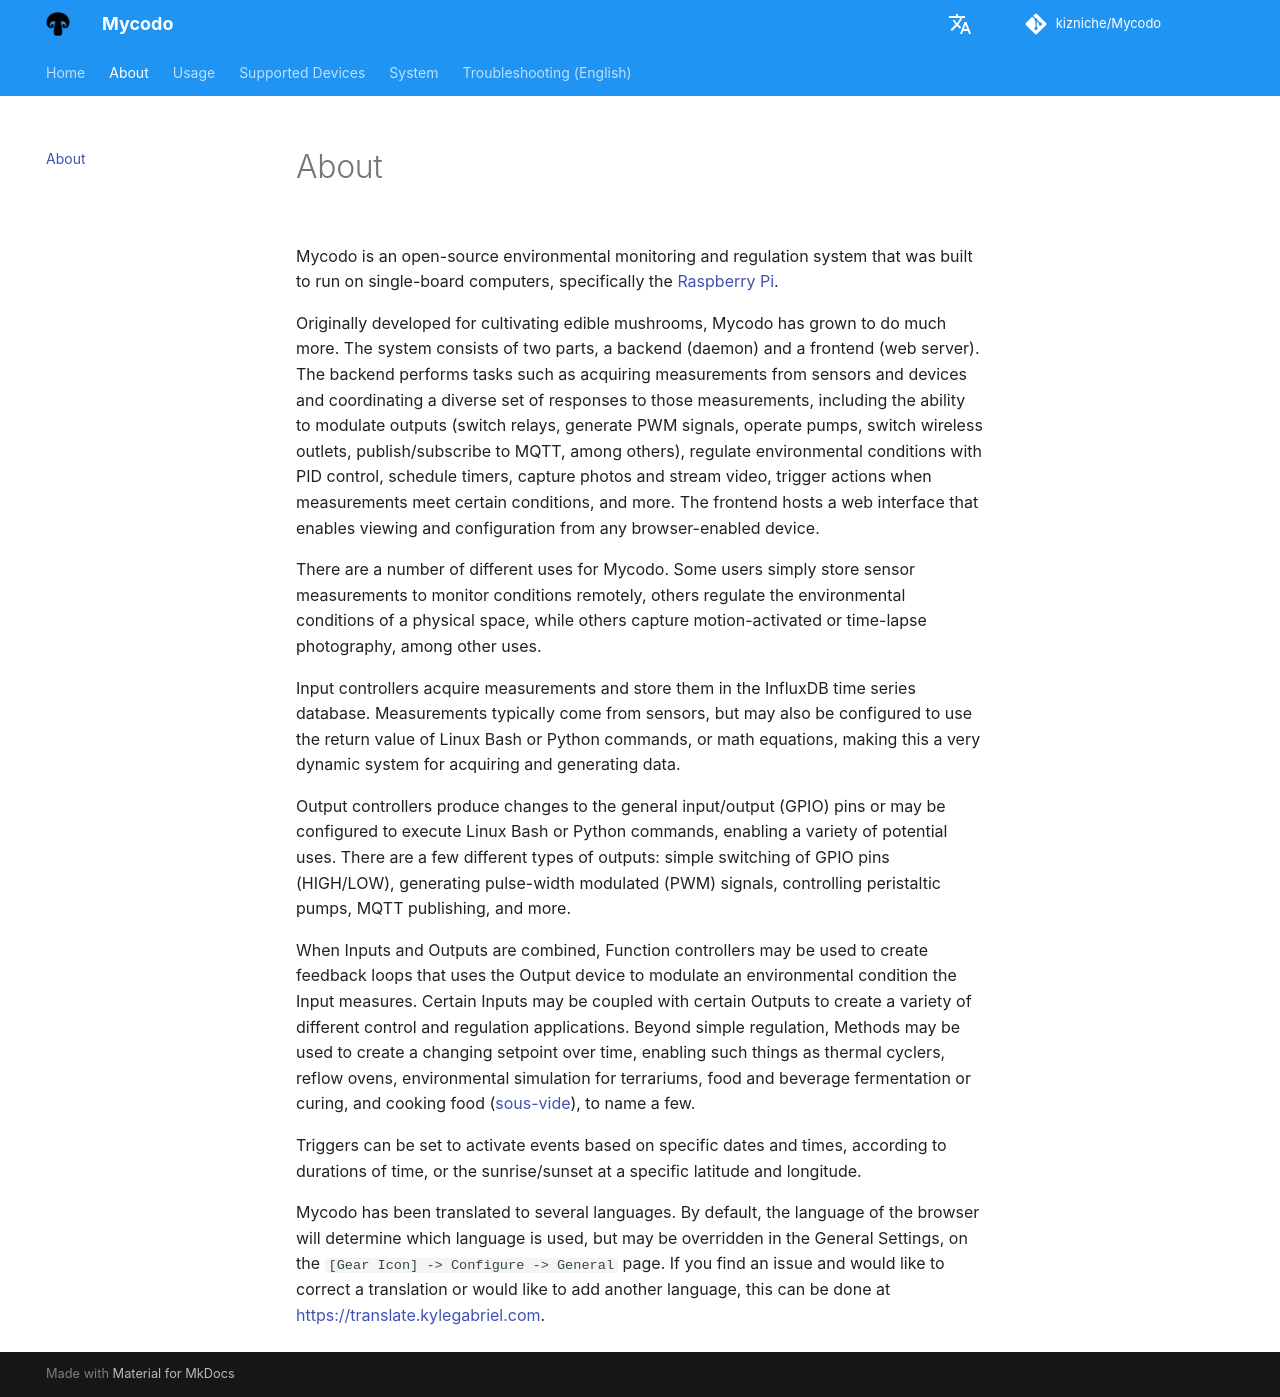

repository: kizniche/Mycodo · page: About.nn/index.html · generator: mkdocs

Mycodo is an open-source environmental monitoring and regulation system that was built to run on single-board computers, specifically the [Raspberry Pi](https://en.wikipedia.org/wiki/Raspberry_Pi).

Originally developed for cultivating edible mushrooms, Mycodo has grown to do much more. The system consists of two parts, a backend (daemon) and a frontend (web server). The backend performs tasks such as acquiring measurements from sensors and devices and coordinating a diverse set of responses to those measurements, including the ability to modulate outputs (switch relays, generate PWM signals, operate pumps, switch wireless outlets, publish/subscribe to MQTT, among others), regulate environmental conditions with PID control, schedule timers, capture photos and stream video, trigger actions when measurements meet certain conditions, and more. The frontend hosts a web interface that enables viewing and configuration from any browser-enabled device.

There are a number of different uses for Mycodo. Some users simply store sensor measurements to monitor conditions remotely, others regulate the environmental conditions of a physical space, while others capture motion-activated or time-lapse photography, among other uses.

Input controllers acquire measurements and store them in the InfluxDB time series database. Measurements typically come from sensors, but may also be configured to use the return value of Linux Bash or Python commands, or math equations, making this a very dynamic system for acquiring and generating data.

Output controllers produce changes to the general input/output (GPIO) pins or may be configured to execute Linux Bash or Python commands, enabling a variety of potential uses. There are a few different types of outputs: simple switching of GPIO pins (HIGH/LOW), generating pulse-width modulated (PWM) signals, controlling peristaltic pumps, MQTT publishing, and more.

When Inputs and Outputs are combined, Function controllers may be used to create feedback loops that uses the Output device to modulate an environmental condition the Input measures. Certain Inputs may be coupled with certain Outputs to create a variety of different control and regulation applications. Beyond simple regulation, Methods may be used to create a changing setpoint over time, enabling such things as thermal cyclers, reflow ovens, environmental simulation for terrariums, food and beverage fermentation or curing, and cooking food ([sous-vide](https://en.wikipedia.org/wiki/Sous-vide)), to name a few.

Triggers can be set to activate events based on specific dates and times, according to durations of time, or the sunrise/sunset at a specific latitude and longitude.

Mycodo has been translated to several languages. By default, the language of the browser will determine which language is used, but may be overridden in the General Settings, on the `[Gear Icon] -> Configure -> General` page. If you find an issue and would like to correct a translation or would like to add another language, this can be done at [https://translate.kylegabriel.com](https://translate.kylegabriel.com/engage/mycodo/).
